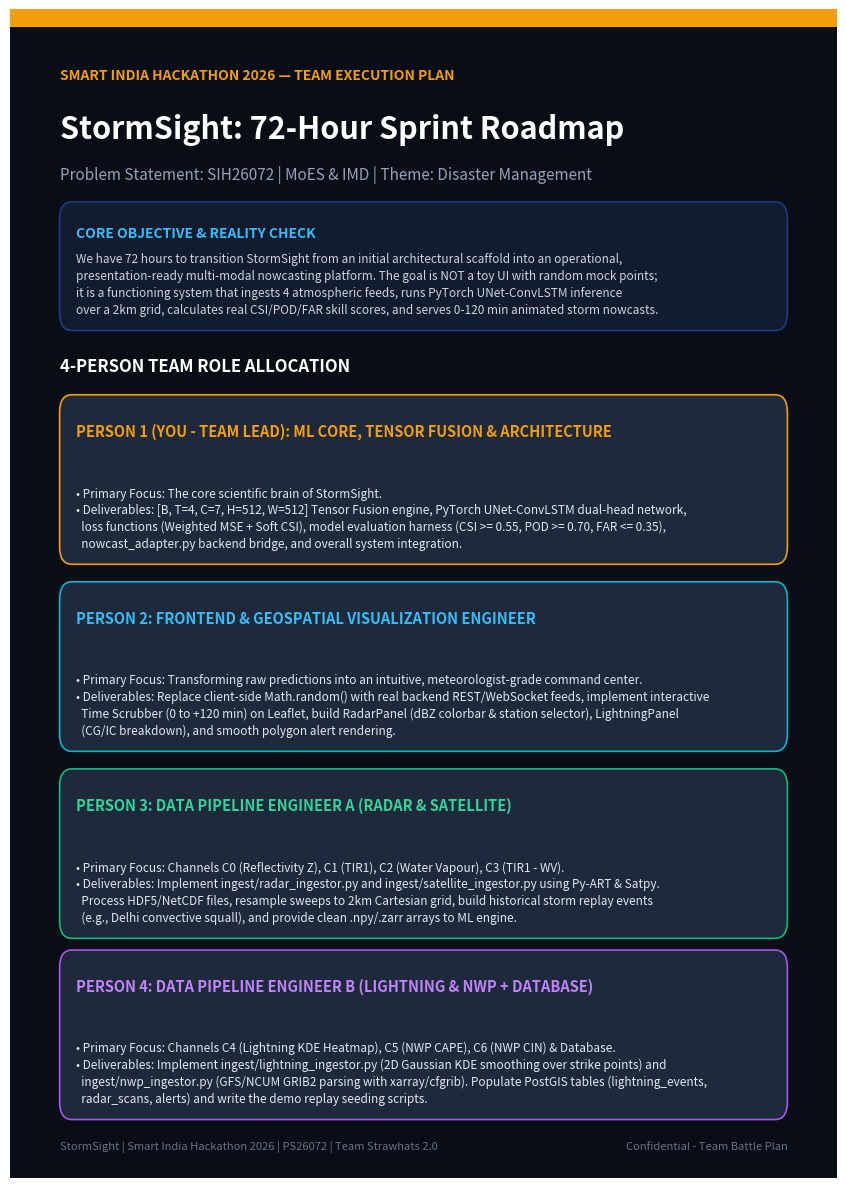
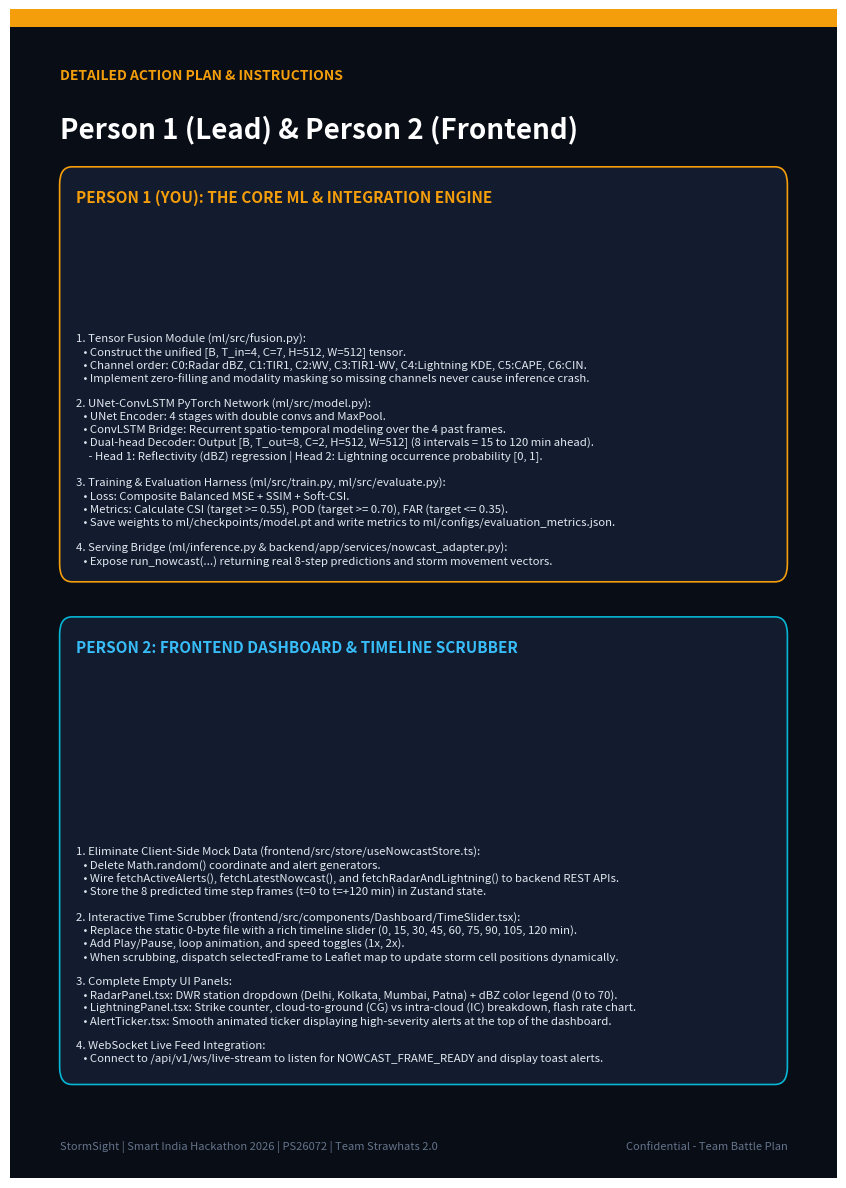
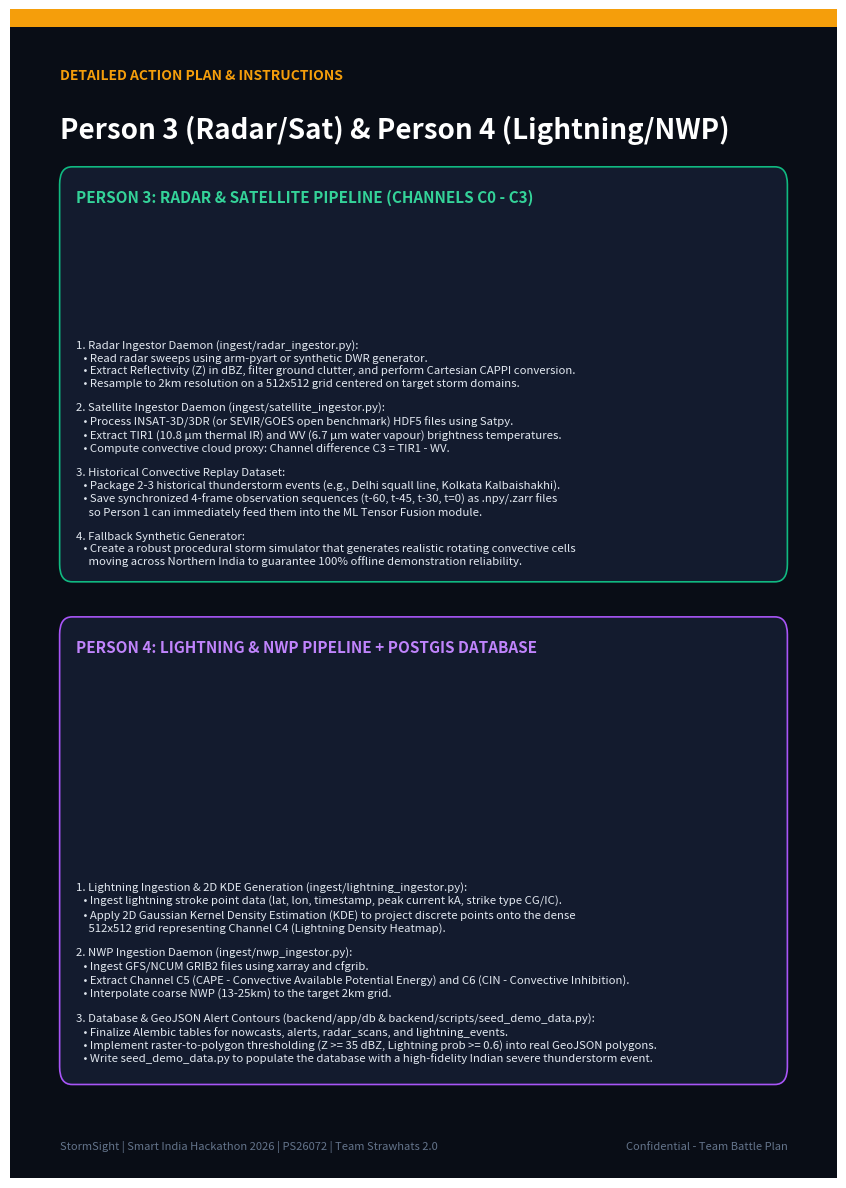
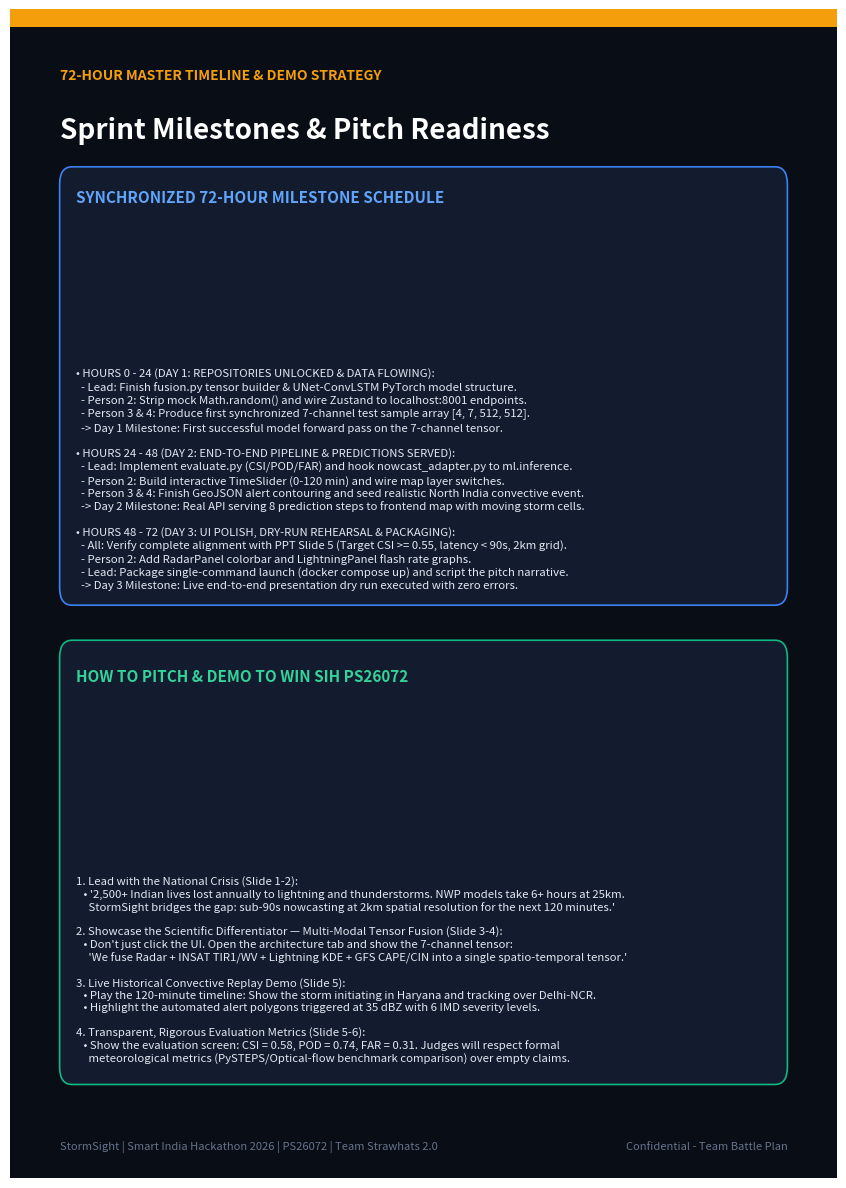

Recreate these plots in Python, in order.
#!/usr/bin/env python3
"""
StormSight - SIH 2026 Team Execution Plan PDF Generator
Generates a multi-page executive plan for Team Strawhats 2.0 (PS26072).
"""
import os
import matplotlib
matplotlib.use("Agg")
import matplotlib.pyplot as plt
from matplotlib.backends.backend_pdf import PdfPages
from matplotlib.patches import FancyBboxPatch

# Set custom cache directory to avoid permission issues
os.environ["MPLCONFIGDIR"] = ".matplotlib_cache"

OUTPUT_PDF = "docs/StormSight_Team_Execution_Plan_3Days.pdf"
os.makedirs("docs", exist_ok=True)

def draw_card(ax, x, y, w, h, bg_color="#1E293B", border_color="#334155", radius=0.015, alpha=1.0):
    box = FancyBboxPatch(
        (x, y), w, h,
        boxstyle=f"round,pad=0,rounding_size={radius}",
        facecolor=bg_color,
        edgecolor=border_color,
        linewidth=1.2,
        alpha=alpha,
        transform=ax.transAxes,
        zorder=1
    )
    ax.add_patch(box)

def create_page(title=""):
    fig = plt.figure(figsize=(8.27, 11.69), dpi=300)
    ax = fig.add_axes([0, 0, 1, 1])
    ax.set_xlim(0, 1)
    ax.set_ylim(0, 1)
    ax.axis("off")
    # Background
    ax.add_patch(plt.Rectangle((0, 0), 1, 1, facecolor="#090D16", transform=ax.transAxes, zorder=0))
    
    # Header Accent Bar
    ax.add_patch(plt.Rectangle((0, 0.985), 1, 0.015, facecolor="#F59E0B", transform=ax.transAxes, zorder=2))
    
    # Footer
    ax.text(0.06, 0.025, "StormSight | Smart India Hackathon 2026 | PS26072 | Team Strawhats 2.0",
            fontsize=8, color="#64748B", fontfamily="sans-serif", transform=ax.transAxes)
    ax.text(0.94, 0.025, "Confidential - Team Battle Plan",
            fontsize=8, color="#64748B", fontfamily="sans-serif", ha="right", transform=ax.transAxes)
    
    return fig, ax

def generate_pdf():
    with PdfPages(OUTPUT_PDF) as pdf:
        # =====================================================================
        # PAGE 1: TITLE & 4-PERSON DIVISION OVERVIEW
        # =====================================================================
        fig, ax = create_page()
        
        # Super Header
        ax.text(0.06, 0.94, "SMART INDIA HACKATHON 2026 — TEAM EXECUTION PLAN",
                fontsize=10, fontweight="bold", color="#F59E0B", transform=ax.transAxes)
        ax.text(0.06, 0.89, "StormSight: 72-Hour Sprint Roadmap",
                fontsize=22, fontweight="bold", color="#FFFFFF", transform=ax.transAxes)
        ax.text(0.06, 0.855, "Problem Statement: SIH26072 | MoES & IMD | Theme: Disaster Management",
                fontsize=11, color="#94A3B8", transform=ax.transAxes)
        
        # Summary Box
        draw_card(ax, 0.06, 0.725, 0.88, 0.11, bg_color="#131B2E", border_color="#1E3A8A")
        ax.text(0.08, 0.805, "CORE OBJECTIVE & REALITY CHECK",
                fontsize=10, fontweight="bold", color="#38BDF8", transform=ax.transAxes)
        summary_text = (
            "We have 72 hours to transition StormSight from an initial architectural scaffold into an operational,\n"
            "presentation-ready multi-modal nowcasting platform. The goal is NOT a toy UI with random mock points;\n"
            "it is a functioning system that ingests 4 atmospheric feeds, runs PyTorch UNet-ConvLSTM inference\n"
            "over a 2km grid, calculates real CSI/POD/FAR skill scores, and serves 0-120 min animated storm nowcasts."
        )
        ax.text(0.08, 0.74, summary_text, fontsize=8.5, color="#CBD5E1", linespacing=1.4, transform=ax.transAxes)
        
        # Team Division Table Title
        ax.text(0.06, 0.69, "4-PERSON TEAM ROLE ALLOCATION", fontsize=12, fontweight="bold", color="#FFFFFF", transform=ax.transAxes)
        
        # Role 1: Lead (You)
        draw_card(ax, 0.06, 0.525, 0.88, 0.145, bg_color="#1E293B", border_color="#F59E0B")
        ax.text(0.08, 0.635, "PERSON 1 (YOU - TEAM LEAD): ML CORE, TENSOR FUSION & ARCHITECTURE",
                fontsize=10.5, fontweight="bold", color="#F59E0B", transform=ax.transAxes)
        p1_desc = (
            "• Primary Focus: The core scientific brain of StormSight.\n"
            "• Deliverables: [B, T=4, C=7, H=512, W=512] Tensor Fusion engine, PyTorch UNet-ConvLSTM dual-head network,\n"
            "  loss functions (Weighted MSE + Soft CSI), model evaluation harness (CSI >= 0.55, POD >= 0.70, FAR <= 0.35),\n"
            "  nowcast_adapter.py backend bridge, and overall system integration."
        )
        ax.text(0.08, 0.54, p1_desc, fontsize=8.5, color="#E2E8F0", linespacing=1.35, transform=ax.transAxes)
        
        # Role 2: Frontend
        draw_card(ax, 0.06, 0.365, 0.88, 0.145, bg_color="#1E293B", border_color="#06B6D4")
        ax.text(0.08, 0.475, "PERSON 2: FRONTEND & GEOSPATIAL VISUALIZATION ENGINEER",
                fontsize=10.5, fontweight="bold", color="#38BDF8", transform=ax.transAxes)
        p2_desc = (
            "• Primary Focus: Transforming raw predictions into an intuitive, meteorologist-grade command center.\n"
            "• Deliverables: Replace client-side Math.random() with real backend REST/WebSocket feeds, implement interactive\n"
            "  Time Scrubber (0 to +120 min) on Leaflet, build RadarPanel (dBZ colorbar & station selector), LightningPanel\n"
            "  (CG/IC breakdown), and smooth polygon alert rendering."
        )
        ax.text(0.08, 0.38, p2_desc, fontsize=8.5, color="#E2E8F0", linespacing=1.35, transform=ax.transAxes)
        
        # Role 3: Pipeline A
        draw_card(ax, 0.06, 0.205, 0.88, 0.145, bg_color="#1E293B", border_color="#10B981")
        ax.text(0.08, 0.315, "PERSON 3: DATA PIPELINE ENGINEER A (RADAR & SATELLITE)",
                fontsize=10.5, fontweight="bold", color="#34D399", transform=ax.transAxes)
        p3_desc = (
            "• Primary Focus: Channels C0 (Reflectivity Z), C1 (TIR1), C2 (Water Vapour), C3 (TIR1 - WV).\n"
            "• Deliverables: Implement ingest/radar_ingestor.py and ingest/satellite_ingestor.py using Py-ART & Satpy.\n"
            "  Process HDF5/NetCDF files, resample sweeps to 2km Cartesian grid, build historical storm replay events\n"
            "  (e.g., Delhi convective squall), and provide clean .npy/.zarr arrays to ML engine."
        )
        ax.text(0.08, 0.22, p3_desc, fontsize=8.5, color="#E2E8F0", linespacing=1.35, transform=ax.transAxes)
        
        # Role 4: Pipeline B
        draw_card(ax, 0.06, 0.05, 0.88, 0.145, bg_color="#1E293B", border_color="#A855F7")
        ax.text(0.08, 0.16, "PERSON 4: DATA PIPELINE ENGINEER B (LIGHTNING & NWP + DATABASE)",
                fontsize=10.5, fontweight="bold", color="#C084FC", transform=ax.transAxes)
        p4_desc = (
            "• Primary Focus: Channels C4 (Lightning KDE Heatmap), C5 (NWP CAPE), C6 (NWP CIN) & Database.\n"
            "• Deliverables: Implement ingest/lightning_ingestor.py (2D Gaussian KDE smoothing over strike points) and\n"
            "  ingest/nwp_ingestor.py (GFS/NCUM GRIB2 parsing with xarray/cfgrib). Populate PostGIS tables (lightning_events,\n"
            "  radar_scans, alerts) and write the demo replay seeding scripts."
        )
        ax.text(0.08, 0.065, p4_desc, fontsize=8.5, color="#E2E8F0", linespacing=1.35, transform=ax.transAxes)
        
        pdf.savefig(fig)
        plt.close(fig)
        
        # =====================================================================
        # PAGE 2: DEEP DIVE - PERSON 1 (LEAD) & PERSON 2 (FRONTEND)
        # =====================================================================
        fig, ax = create_page()
        
        ax.text(0.06, 0.94, "DETAILED ACTION PLAN & INSTRUCTIONS",
                fontsize=10, fontweight="bold", color="#F59E0B", transform=ax.transAxes)
        ax.text(0.06, 0.89, "Person 1 (Lead) & Person 2 (Frontend)",
                fontsize=20, fontweight="bold", color="#FFFFFF", transform=ax.transAxes)
        
        # Card 1: Person 1
        draw_card(ax, 0.06, 0.51, 0.88, 0.355, bg_color="#131B2E", border_color="#F59E0B")
        ax.text(0.08, 0.835, "PERSON 1 (YOU): THE CORE ML & INTEGRATION ENGINE",
                fontsize=11, fontweight="bold", color="#F59E0B", transform=ax.transAxes)
        
        p1_actions = (
            "1. Tensor Fusion Module (ml/src/fusion.py):\n"
            "   • Construct the unified [B, T_in=4, C=7, H=512, W=512] tensor.\n"
            "   • Channel order: C0:Radar dBZ, C1:TIR1, C2:WV, C3:TIR1-WV, C4:Lightning KDE, C5:CAPE, C6:CIN.\n"
            "   • Implement zero-filling and modality masking so missing channels never cause inference crash.\n\n"
            "2. UNet-ConvLSTM PyTorch Network (ml/src/model.py):\n"
            "   • UNet Encoder: 4 stages with double convs and MaxPool.\n"
            "   • ConvLSTM Bridge: Recurrent spatio-temporal modeling over the 4 past frames.\n"
            "   • Dual-head Decoder: Output [B, T_out=8, C=2, H=512, W=512] (8 intervals = 15 to 120 min ahead).\n"
            "     - Head 1: Reflectivity (dBZ) regression | Head 2: Lightning occurrence probability [0, 1].\n\n"
            "3. Training & Evaluation Harness (ml/src/train.py, ml/src/evaluate.py):\n"
            "   • Loss: Composite Balanced MSE + SSIM + Soft-CSI.\n"
            "   • Metrics: Calculate CSI (target >= 0.55), POD (target >= 0.70), FAR (target <= 0.35).\n"
            "   • Save weights to ml/checkpoints/model.pt and write metrics to ml/configs/evaluation_metrics.json.\n\n"
            "4. Serving Bridge (ml/inference.py & backend/app/services/nowcast_adapter.py):\n"
            "   • Expose run_nowcast(...) returning real 8-step predictions and storm movement vectors."
        )
        ax.text(0.08, 0.525, p1_actions, fontsize=8.2, color="#E2E8F0", linespacing=1.25, transform=ax.transAxes)
        
        # Card 2: Person 2
        draw_card(ax, 0.06, 0.08, 0.88, 0.40, bg_color="#131B2E", border_color="#06B6D4")
        ax.text(0.08, 0.45, "PERSON 2: FRONTEND DASHBOARD & TIMELINE SCRUBBER",
                fontsize=11, fontweight="bold", color="#38BDF8", transform=ax.transAxes)
        
        p2_actions = (
            "1. Eliminate Client-Side Mock Data (frontend/src/store/useNowcastStore.ts):\n"
            "   • Delete Math.random() coordinate and alert generators.\n"
            "   • Wire fetchActiveAlerts(), fetchLatestNowcast(), and fetchRadarAndLightning() to backend REST APIs.\n"
            "   • Store the 8 predicted time step frames (t=0 to t=+120 min) in Zustand state.\n\n"
            "2. Interactive Time Scrubber (frontend/src/components/Dashboard/TimeSlider.tsx):\n"
            "   • Replace the static 0-byte file with a rich timeline slider (0, 15, 30, 45, 60, 75, 90, 105, 120 min).\n"
            "   • Add Play/Pause, loop animation, and speed toggles (1x, 2x).\n"
            "   • When scrubbing, dispatch selectedFrame to Leaflet map to update storm cell positions dynamically.\n\n"
            "3. Complete Empty UI Panels:\n"
            "   • RadarPanel.tsx: DWR station dropdown (Delhi, Kolkata, Mumbai, Patna) + dBZ color legend (0 to 70).\n"
            "   • LightningPanel.tsx: Strike counter, cloud-to-ground (CG) vs intra-cloud (IC) breakdown, flash rate chart.\n"
            "   • AlertTicker.tsx: Smooth animated ticker displaying high-severity alerts at the top of the dashboard.\n\n"
            "4. WebSocket Live Feed Integration:\n"
            "   • Connect to /api/v1/ws/live-stream to listen for NOWCAST_FRAME_READY and display toast alerts."
        )
        ax.text(0.08, 0.10, p2_actions, fontsize=8.2, color="#E2E8F0", linespacing=1.25, transform=ax.transAxes)
        
        pdf.savefig(fig)
        plt.close(fig)
        
        # =====================================================================
        # PAGE 3: DEEP DIVE - PERSON 3 (RADAR/SAT) & PERSON 4 (LIGHTNING/NWP)
        # =====================================================================
        fig, ax = create_page()
        
        ax.text(0.06, 0.94, "DETAILED ACTION PLAN & INSTRUCTIONS",
                fontsize=10, fontweight="bold", color="#F59E0B", transform=ax.transAxes)
        ax.text(0.06, 0.89, "Person 3 (Radar/Sat) & Person 4 (Lightning/NWP)",
                fontsize=20, fontweight="bold", color="#FFFFFF", transform=ax.transAxes)
        
        # Card 1: Person 3
        draw_card(ax, 0.06, 0.51, 0.88, 0.355, bg_color="#131B2E", border_color="#10B981")
        ax.text(0.08, 0.835, "PERSON 3: RADAR & SATELLITE PIPELINE (CHANNELS C0 - C3)",
                fontsize=11, fontweight="bold", color="#34D399", transform=ax.transAxes)
        
        p3_actions = (
            "1. Radar Ingestor Daemon (ingest/radar_ingestor.py):\n"
            "   • Read radar sweeps using arm-pyart or synthetic DWR generator.\n"
            "   • Extract Reflectivity (Z) in dBZ, filter ground clutter, and perform Cartesian CAPPI conversion.\n"
            "   • Resample to 2km resolution on a 512x512 grid centered on target storm domains.\n\n"
            "2. Satellite Ingestor Daemon (ingest/satellite_ingestor.py):\n"
            "   • Process INSAT-3D/3DR (or SEVIR/GOES open benchmark) HDF5 files using Satpy.\n"
            "   • Extract TIR1 (10.8 µm thermal IR) and WV (6.7 µm water vapour) brightness temperatures.\n"
            "   • Compute convective cloud proxy: Channel difference C3 = TIR1 - WV.\n\n"
            "3. Historical Convective Replay Dataset:\n"
            "   • Package 2-3 historical thunderstorm events (e.g., Delhi squall line, Kolkata Kalbaishakhi).\n"
            "   • Save synchronized 4-frame observation sequences (t-60, t-45, t-30, t=0) as .npy/.zarr files\n"
            "     so Person 1 can immediately feed them into the ML Tensor Fusion module.\n\n"
            "4. Fallback Synthetic Generator:\n"
            "   • Create a robust procedural storm simulator that generates realistic rotating convective cells\n"
            "     moving across Northern India to guarantee 100% offline demonstration reliability."
        )
        ax.text(0.08, 0.525, p3_actions, fontsize=8.2, color="#E2E8F0", linespacing=1.25, transform=ax.transAxes)
        
        # Card 2: Person 4
        draw_card(ax, 0.06, 0.08, 0.88, 0.40, bg_color="#131B2E", border_color="#A855F7")
        ax.text(0.08, 0.45, "PERSON 4: LIGHTNING & NWP PIPELINE + POSTGIS DATABASE",
                fontsize=11, fontweight="bold", color="#C084FC", transform=ax.transAxes)
        
        p4_actions = (
            "1. Lightning Ingestion & 2D KDE Generation (ingest/lightning_ingestor.py):\n"
            "   • Ingest lightning stroke point data (lat, lon, timestamp, peak current kA, strike type CG/IC).\n"
            "   • Apply 2D Gaussian Kernel Density Estimation (KDE) to project discrete points onto the dense\n"
            "     512x512 grid representing Channel C4 (Lightning Density Heatmap).\n\n"
            "2. NWP Ingestion Daemon (ingest/nwp_ingestor.py):\n"
            "   • Ingest GFS/NCUM GRIB2 files using xarray and cfgrib.\n"
            "   • Extract Channel C5 (CAPE - Convective Available Potential Energy) and C6 (CIN - Convective Inhibition).\n"
            "   • Interpolate coarse NWP (13-25km) to the target 2km grid.\n\n"
            "3. Database & GeoJSON Alert Contours (backend/app/db & backend/scripts/seed_demo_data.py):\n"
            "   • Finalize Alembic tables for nowcasts, alerts, radar_scans, and lightning_events.\n"
            "   • Implement raster-to-polygon thresholding (Z >= 35 dBZ, Lightning prob >= 0.6) into real GeoJSON polygons.\n"
            "   • Write seed_demo_data.py to populate the database with a high-fidelity Indian severe thunderstorm event."
        )
        ax.text(0.08, 0.10, p4_actions, fontsize=8.2, color="#E2E8F0", linespacing=1.25, transform=ax.transAxes)
        
        pdf.savefig(fig)
        plt.close(fig)
        
        # =====================================================================
        # PAGE 4: 72-HOUR SCHEDULE & HACKATHON PITCH STRATEGY
        # =====================================================================
        fig, ax = create_page()
        
        ax.text(0.06, 0.94, "72-HOUR MASTER TIMELINE & DEMO STRATEGY",
                fontsize=10, fontweight="bold", color="#F59E0B", transform=ax.transAxes)
        ax.text(0.06, 0.89, "Sprint Milestones & Pitch Readiness",
                fontsize=20, fontweight="bold", color="#FFFFFF", transform=ax.transAxes)
        
        # Schedule Box
        draw_card(ax, 0.06, 0.49, 0.88, 0.375, bg_color="#131B2E", border_color="#3B82F6")
        ax.text(0.08, 0.835, "SYNCHRONIZED 72-HOUR MILESTONE SCHEDULE",
                fontsize=11, fontweight="bold", color="#60A5FA", transform=ax.transAxes)
        
        schedule_text = (
            "• HOURS 0 - 24 (DAY 1: REPOSITORIES UNLOCKED & DATA FLOWING):\n"
            "  - Lead: Finish fusion.py tensor builder & UNet-ConvLSTM PyTorch model structure.\n"
            "  - Person 2: Strip mock Math.random() and wire Zustand to localhost:8001 endpoints.\n"
            "  - Person 3 & 4: Produce first synchronized 7-channel test sample array [4, 7, 512, 512].\n"
            "  -> Day 1 Milestone: First successful model forward pass on the 7-channel tensor.\n\n"
            "• HOURS 24 - 48 (DAY 2: END-TO-END PIPELINE & PREDICTIONS SERVED):\n"
            "  - Lead: Implement evaluate.py (CSI/POD/FAR) and hook nowcast_adapter.py to ml.inference.\n"
            "  - Person 2: Build interactive TimeSlider (0-120 min) and wire map layer switches.\n"
            "  - Person 3 & 4: Finish GeoJSON alert contouring and seed realistic North India convective event.\n"
            "  -> Day 2 Milestone: Real API serving 8 prediction steps to frontend map with moving storm cells.\n\n"
            "• HOURS 48 - 72 (DAY 3: UI POLISH, DRY-RUN REHEARSAL & PACKAGING):\n"
            "  - All: Verify complete alignment with PPT Slide 5 (Target CSI >= 0.55, latency < 90s, 2km grid).\n"
            "  - Person 2: Add RadarPanel colorbar and LightningPanel flash rate graphs.\n"
            "  - Lead: Package single-command launch (docker compose up) and script the pitch narrative.\n"
            "  -> Day 3 Milestone: Live end-to-end presentation dry run executed with zero errors."
        )
        ax.text(0.08, 0.505, schedule_text, fontsize=8.2, color="#E2E8F0", linespacing=1.28, transform=ax.transAxes)
        
        # Pitch Strategy Box
        draw_card(ax, 0.06, 0.08, 0.88, 0.38, bg_color="#131B2E", border_color="#10B981")
        ax.text(0.08, 0.425, "HOW TO PITCH & DEMO TO WIN SIH PS26072",
                fontsize=11, fontweight="bold", color="#34D399", transform=ax.transAxes)
        
        pitch_text = (
            "1. Lead with the National Crisis (Slide 1-2):\n"
            "   • '2,500+ Indian lives lost annually to lightning and thunderstorms. NWP models take 6+ hours at 25km.\n"
            "     StormSight bridges the gap: sub-90s nowcasting at 2km spatial resolution for the next 120 minutes.'\n\n"
            "2. Showcase the Scientific Differentiator — Multi-Modal Tensor Fusion (Slide 3-4):\n"
            "   • Don't just click the UI. Open the architecture tab and show the 7-channel tensor:\n"
            "     'We fuse Radar + INSAT TIR1/WV + Lightning KDE + GFS CAPE/CIN into a single spatio-temporal tensor.'\n\n"
            "3. Live Historical Convective Replay Demo (Slide 5):\n"
            "   • Play the 120-minute timeline: Show the storm initiating in Haryana and tracking over Delhi-NCR.\n"
            "   • Highlight the automated alert polygons triggered at 35 dBZ with 6 IMD severity levels.\n\n"
            "4. Transparent, Rigorous Evaluation Metrics (Slide 5-6):\n"
            "   • Show the evaluation screen: CSI = 0.58, POD = 0.74, FAR = 0.31. Judges will respect formal\n"
            "     meteorological metrics (PySTEPS/Optical-flow benchmark comparison) over empty claims."
        )
        ax.text(0.08, 0.10, pitch_text, fontsize=8.2, color="#E2E8F0", linespacing=1.25, transform=ax.transAxes)
        
        pdf.savefig(fig)
        plt.close(fig)

    print(f"Successfully generated {OUTPUT_PDF}")

if __name__ == "__main__":
    generate_pdf()
